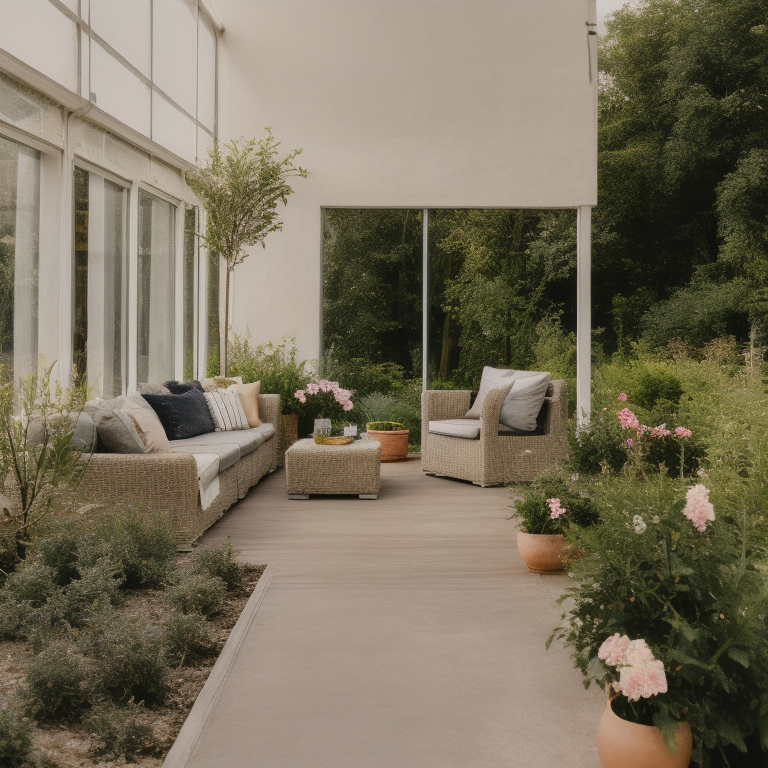
Generation parameters embedded in this image by InvokeAI (PNG metadata text chunk, JSON):
{"app_version":"3.3.0post1","generation_mode":"txt2img","positive_prompt":"concrete, patterns, garden","negative_prompt":"","width":768,"height":768,"seed":1392874842,"rand_device":"cuda","cfg_scale":4.0,"steps":24,"scheduler":"ddpm","clip_skip":2,"model":{"model_name":"fmlIsThatReal_v03b","base_model":"sd-1","model_type":"main"},"controlnets":[],"ipAdapters":[],"t2iAdapters":[],"loras":[{"lora":{"model_name":"lora_garden_architecture_Exterior_SDlife_Chiasedamme_V1.0","base_model":"sd-1"},"weight":0.75}]}